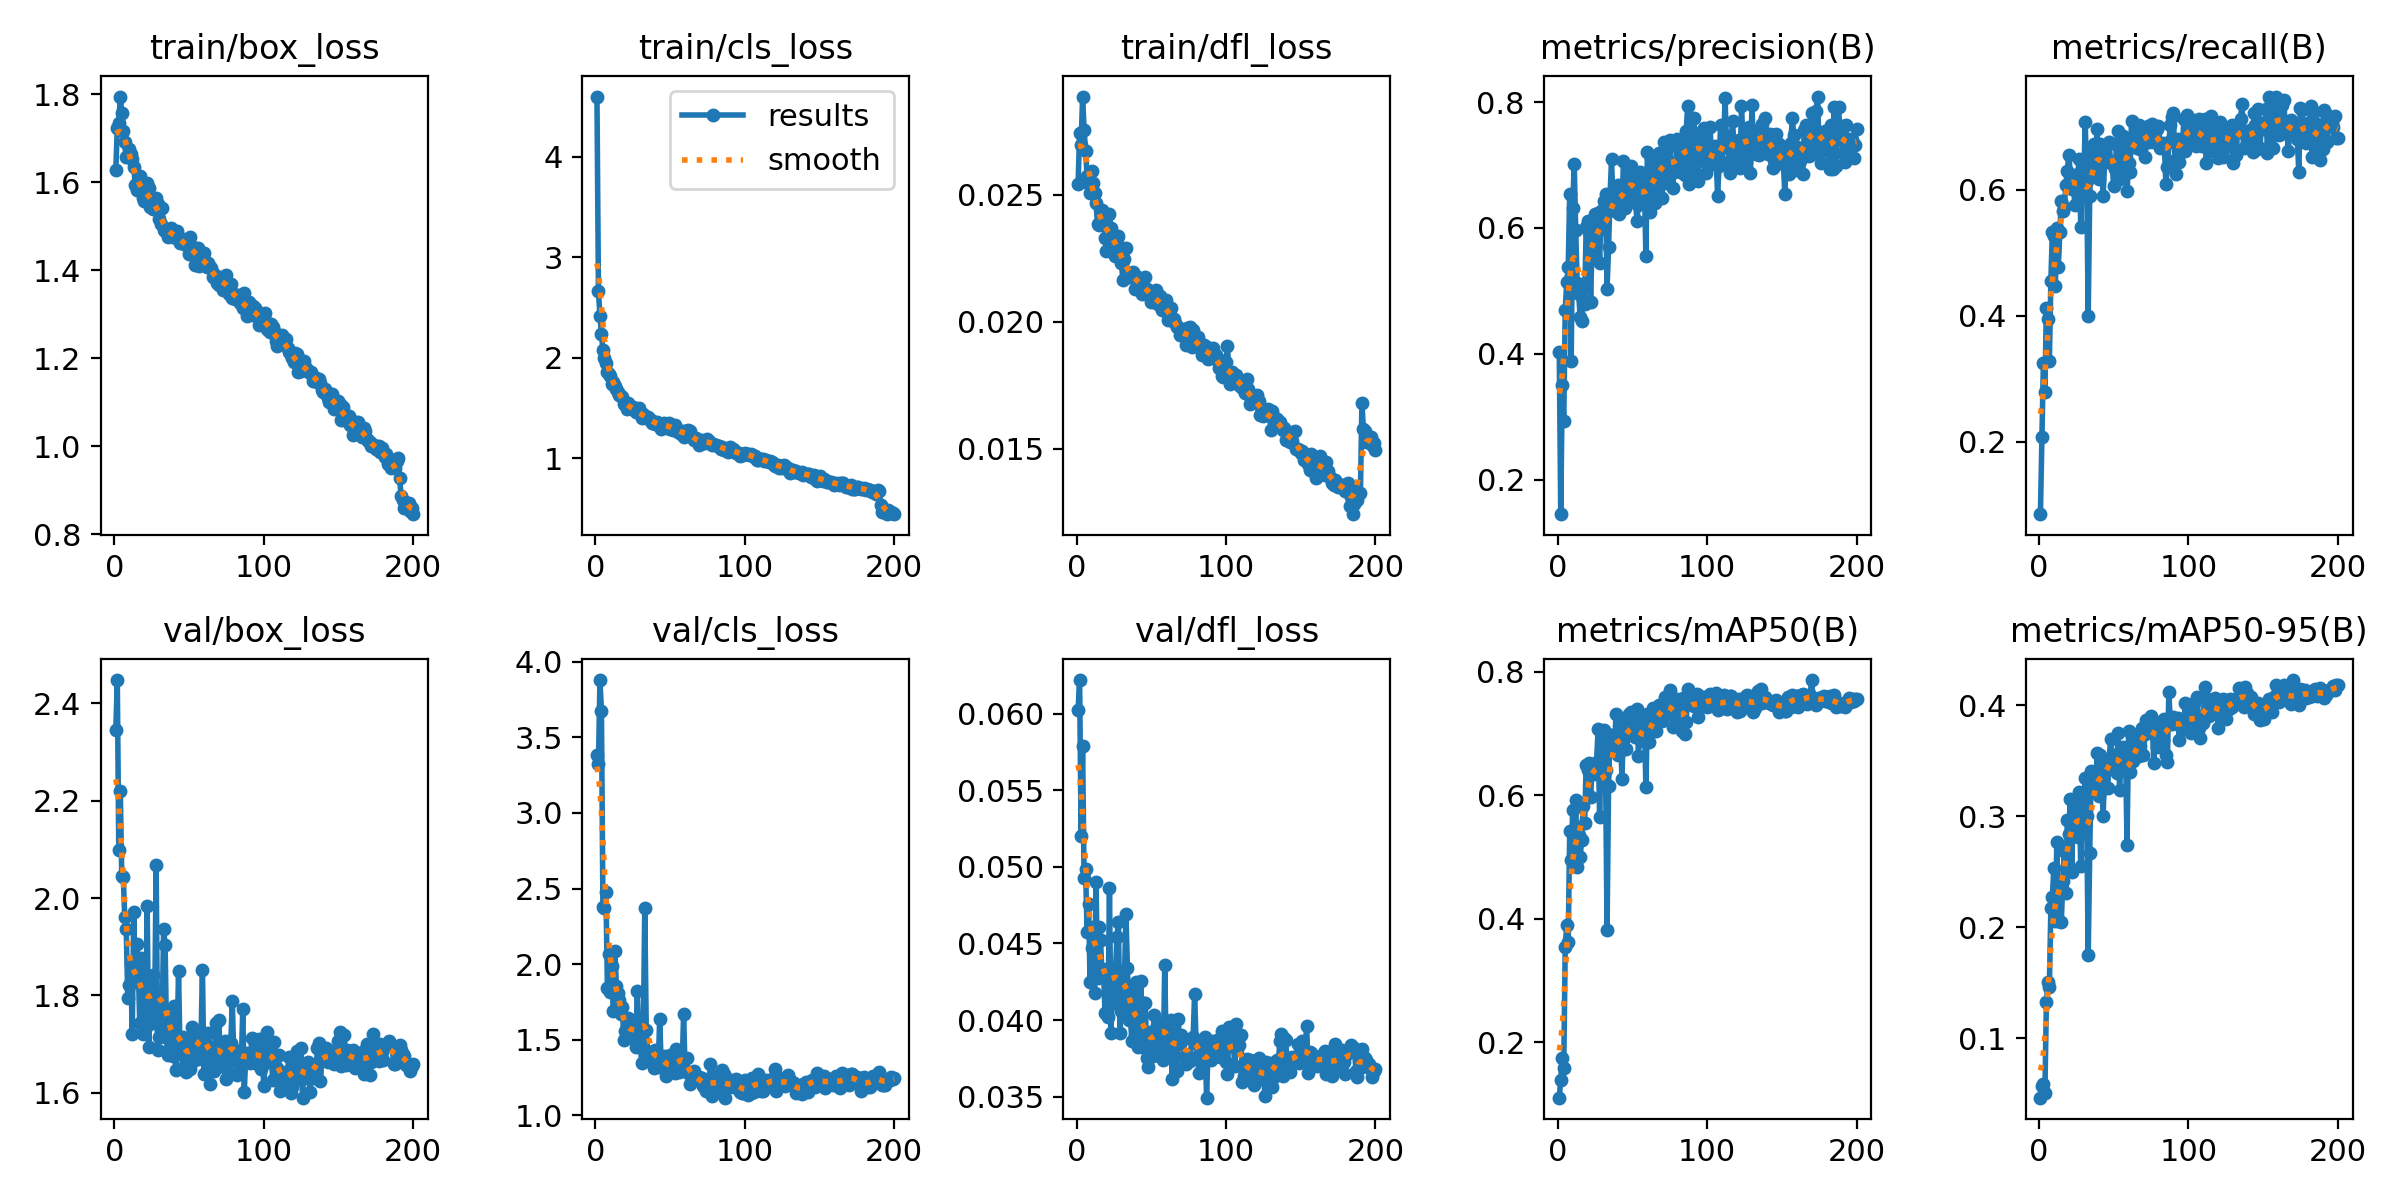

The file beside this chart, header and first rows:
epoch, time, train/box_loss, train/cls_loss, train/dfl_loss, metrics/precision(B), metrics/recall(B), metrics/mAP50(B), metrics/mAP50-95(B), val/box_loss, val/cls_loss, val/dfl_loss, lr/pg0, lr/pg1, lr/pg2
1, 46.59, 1.628, 4.601, 0.02543, 0.4028, 0.08467, 0.1104, 0.04646, 2.345, 3.383, 0.06022, 0.0003296, 0.0003296, 0.0003296
2, 83.45, 1.722, 2.662, 0.02746, 0.1453, 0.2072, 0.1391, 0.05729, 2.448, 3.324, 0.06219, 0.0006597, 0.0006597, 0.0006597
3, 120.2, 1.734, 2.419, 0.02696, 0.3498, 0.3252, 0.1752, 0.05842, 2.098, 3.879, 0.05204, 0.0009864, 0.0009864, 0.0009864
4, 156.2, 1.794, 2.242, 0.02888, 0.2932, 0.2786, 0.159, 0.05089, 2.22, 3.674, 0.05786, 0.0009851, 0.0009851, 0.0009851
5, 191.7, 1.756, 2.075, 0.02758, 0.4697, 0.4128, 0.3551, 0.1324, 2.046, 2.375, 0.04926, 0.0009802, 0.0009802, 0.0009802
6, 227.8, 1.717, 1.999, 0.02674, 0.5136, 0.3951, 0.3899, 0.1509, 2.043, 2.373, 0.04985, 0.0009752, 0.0009752, 0.0009752
7, 264.1, 1.691, 1.945, 0.02576, 0.5381, 0.3286, 0.363, 0.1465, 1.96, 2.48, 0.04573, 0.0009703, 0.0009703, 0.0009703
8, 299.4, 1.656, 1.855, 0.02542, 0.6546, 0.4552, 0.5416, 0.217, 1.936, 1.844, 0.04758, 0.0009654, 0.0009654, 0.0009654
9, 335.7, 1.656, 1.844, 0.02507, 0.3881, 0.5326, 0.4959, 0.2272, 1.795, 2.07, 0.0425, 0.0009604, 0.0009604, 0.0009604
10, 371.8, 1.675, 1.823, 0.02593, 0.6316, 0.5259, 0.5758, 0.2536, 1.822, 1.813, 0.0447, 0.0009555, 0.0009555, 0.0009555
11, 408, 1.664, 1.743, 0.02548, 0.7016, 0.4473, 0.5051, 0.206, 1.866, 1.986, 0.04609, 0.0009505, 0.0009505, 0.0009505
12, 443.3, 1.652, 1.759, 0.02508, 0.5975, 0.5393, 0.5922, 0.2767, 1.722, 1.69, 0.04178, 0.0009455, 0.0009455, 0.0009455
13, 479.4, 1.635, 1.715, 0.02468, 0.5118, 0.4774, 0.4835, 0.2055, 1.971, 2.085, 0.04898, 0.0009406, 0.0009406, 0.0009406
14, 515, 1.593, 1.688, 0.02386, 0.495, 0.5321, 0.536, 0.2325, 1.828, 1.858, 0.04276, 0.0009357, 0.0009357, 0.0009357
15, 550.4, 1.582, 1.656, 0.0238, 0.4587, 0.5811, 0.5, 0.2047, 1.905, 1.81, 0.0461, 0.0009307, 0.0009307, 0.0009307
16, 585.9, 1.598, 1.631, 0.02394, 0.4527, 0.5655, 0.5276, 0.2415, 1.868, 1.763, 0.04523, 0.0009258, 0.0009258, 0.0009258
17, 621.5, 1.613, 1.618, 0.02441, 0.5113, 0.5725, 0.5834, 0.2685, 1.742, 1.671, 0.04293, 0.0009208, 0.0009208, 0.0009208
18, 657.3, 1.595, 1.611, 0.02431, 0.4787, 0.6074, 0.5554, 0.2304, 1.876, 1.715, 0.0433, 0.0009158, 0.0009158, 0.0009158
19, 693.2, 1.564, 1.542, 0.0233, 0.6013, 0.6288, 0.6487, 0.2965, 1.721, 1.496, 0.04043, 0.0009109, 0.0009109, 0.0009109
20, 730, 1.558, 1.54, 0.02279, 0.6104, 0.6552, 0.6417, 0.2839, 1.804, 1.557, 0.04304, 0.0009059, 0.0009059, 0.0009059
21, 765.8, 1.581, 1.489, 0.02363, 0.5943, 0.6253, 0.653, 0.316, 1.736, 1.528, 0.0402, 0.000901, 0.000901, 0.000901
22, 802.2, 1.598, 1.548, 0.02424, 0.4816, 0.6011, 0.5976, 0.2496, 1.984, 1.646, 0.04863, 0.0008961, 0.0008961, 0.0008961
23, 838, 1.586, 1.5, 0.02369, 0.5805, 0.6208, 0.6463, 0.3144, 1.694, 1.515, 0.03912, 0.0008911, 0.0008911, 0.0008911
24, 874, 1.544, 1.505, 0.02293, 0.5516, 0.5748, 0.6343, 0.3012, 1.769, 1.63, 0.04243, 0.0008862, 0.0008862, 0.0008862
25, 910.1, 1.554, 1.514, 0.02324, 0.6229, 0.5996, 0.6412, 0.3006, 1.744, 1.551, 0.04113, 0.0008812, 0.0008812, 0.0008812
26, 945.9, 1.538, 1.483, 0.02258, 0.5939, 0.6251, 0.6544, 0.2811, 1.841, 1.515, 0.04317, 0.0008762, 0.0008762, 0.0008762
27, 981.6, 1.558, 1.457, 0.02326, 0.6232, 0.6488, 0.7071, 0.3216, 1.762, 1.449, 0.04543, 0.0008713, 0.0008713, 0.0008713
28, 1018, 1.564, 1.461, 0.02337, 0.5443, 0.5399, 0.5655, 0.2552, 2.069, 1.822, 0.04641, 0.0008663, 0.0008663, 0.0008663
29, 1053, 1.551, 1.498, 0.0229, 0.6272, 0.6321, 0.6671, 0.3186, 1.688, 1.534, 0.03917, 0.0008614, 0.0008614, 0.0008614
30, 1089, 1.516, 1.452, 0.0223, 0.6029, 0.6105, 0.646, 0.3051, 1.714, 1.462, 0.0406, 0.0008565, 0.0008565, 0.0008565
31, 1125, 1.506, 1.404, 0.02165, 0.6428, 0.7077, 0.7052, 0.3348, 1.729, 1.344, 0.04084, 0.0008515, 0.0008515, 0.0008515
32, 1161, 1.542, 1.439, 0.02247, 0.6536, 0.6129, 0.6408, 0.3001, 1.74, 1.49, 0.04243, 0.0008465, 0.0008465, 0.0008465
33, 1197, 1.492, 1.413, 0.02291, 0.5035, 0.3988, 0.3813, 0.1751, 1.937, 2.374, 0.04694, 0.0008416, 0.0008416, 0.0008416
34, 1233, 1.488, 1.401, 0.02176, 0.569, 0.5905, 0.6146, 0.2667, 1.903, 1.563, 0.04342, 0.0008366, 0.0008366, 0.0008366
35, 1268, 1.492, 1.41, 0.0218, 0.6507, 0.6598, 0.6979, 0.3411, 1.713, 1.391, 0.03998, 0.0008317, 0.0008317, 0.0008317
36, 1305, 1.475, 1.389, 0.02176, 0.7094, 0.6687, 0.6985, 0.3326, 1.678, 1.421, 0.04007, 0.0008268, 0.0008268, 0.0008268
37, 1341, 1.484, 1.38, 0.02194, 0.6381, 0.6721, 0.6892, 0.3318, 1.693, 1.421, 0.03866, 0.0008218, 0.0008218, 0.0008218
38, 1376, 1.497, 1.353, 0.02197, 0.6278, 0.6273, 0.6768, 0.3237, 1.754, 1.357, 0.0421, 0.0008169, 0.0008169, 0.0008169
39, 1412, 1.474, 1.359, 0.02129, 0.6463, 0.6957, 0.7312, 0.3567, 1.675, 1.314, 0.03894, 0.0008119, 0.0008119, 0.0008119
40, 1448, 1.476, 1.345, 0.02179, 0.6683, 0.617, 0.6647, 0.3179, 1.778, 1.435, 0.04247, 0.0008069, 0.0008069, 0.0008069
41, 1484, 1.481, 1.36, 0.02168, 0.6216, 0.6725, 0.7008, 0.3553, 1.646, 1.327, 0.03827, 0.000802, 0.000802, 0.000802
42, 1519, 1.49, 1.343, 0.02165, 0.6431, 0.6581, 0.6975, 0.3387, 1.694, 1.319, 0.03891, 0.000797, 0.000797, 0.000797
43, 1556, 1.472, 1.333, 0.02145, 0.6316, 0.5906, 0.626, 0.3006, 1.85, 1.636, 0.04253, 0.0007921, 0.0007921, 0.0007921
44, 1592, 1.462, 1.296, 0.02109, 0.7057, 0.6442, 0.7196, 0.345, 1.679, 1.333, 0.03826, 0.0007872, 0.0007872, 0.0007872
45, 1627, 1.462, 1.332, 0.02133, 0.6313, 0.6505, 0.7117, 0.3494, 1.69, 1.335, 0.0411, 0.0007822, 0.0007822, 0.0007822
46, 1662, 1.471, 1.348, 0.02175, 0.6372, 0.6446, 0.6742, 0.3259, 1.715, 1.392, 0.04112, 0.0007772, 0.0007772, 0.0007772
47, 1697, 1.459, 1.343, 0.02129, 0.6578, 0.676, 0.6982, 0.3497, 1.657, 1.26, 0.03749, 0.0007723, 0.0007723, 0.0007723
48, 1733, 1.458, 1.302, 0.02112, 0.6965, 0.642, 0.7321, 0.3698, 1.642, 1.319, 0.03693, 0.0007673, 0.0007673, 0.0007673
49, 1769, 1.454, 1.35, 0.02117, 0.6982, 0.6444, 0.7345, 0.3467, 1.692, 1.299, 0.0392, 0.0007624, 0.0007624, 0.0007624
50, 1804, 1.437, 1.293, 0.02078, 0.685, 0.6057, 0.6975, 0.3557, 1.705, 1.402, 0.03893, 0.0007575, 0.0007575, 0.0007575
51, 1839, 1.474, 1.319, 0.02105, 0.6795, 0.6322, 0.7009, 0.355, 1.649, 1.307, 0.03764, 0.0007525, 0.0007525, 0.0007525
52, 1875, 1.443, 1.281, 0.02078, 0.6475, 0.6707, 0.6942, 0.3386, 1.735, 1.349, 0.04031, 0.0007476, 0.0007476, 0.0007476
53, 1910, 1.453, 1.332, 0.02126, 0.6109, 0.6926, 0.7393, 0.3752, 1.666, 1.279, 0.0389, 0.0007426, 0.0007426, 0.0007426
54, 1946, 1.413, 1.282, 0.02079, 0.6371, 0.6161, 0.6643, 0.3239, 1.677, 1.436, 0.03967, 0.0007376, 0.0007376, 0.0007376
55, 1981, 1.442, 1.262, 0.02068, 0.6886, 0.6544, 0.7097, 0.3573, 1.714, 1.302, 0.03775, 0.0007327, 0.0007327, 0.0007327
56, 2017, 1.451, 1.275, 0.021, 0.6727, 0.6848, 0.7246, 0.3623, 1.668, 1.288, 0.03975, 0.0007277, 0.0007277, 0.0007277
57, 2052, 1.41, 1.244, 0.02046, 0.6748, 0.6281, 0.688, 0.3438, 1.697, 1.384, 0.03968, 0.0007228, 0.0007228, 0.0007228
58, 2087, 1.429, 1.269, 0.0206, 0.6705, 0.6755, 0.7249, 0.357, 1.704, 1.304, 0.03739, 0.0007179, 0.0007179, 0.0007179
59, 2122, 1.413, 1.212, 0.02057, 0.5551, 0.5972, 0.6136, 0.2743, 1.853, 1.667, 0.04361, 0.0007129, 0.0007129, 0.0007129
60, 2158, 1.44, 1.268, 0.02087, 0.7209, 0.6421, 0.7321, 0.3765, 1.637, 1.301, 0.03765, 0.000708, 0.000708, 0.000708
... 140 more rows
